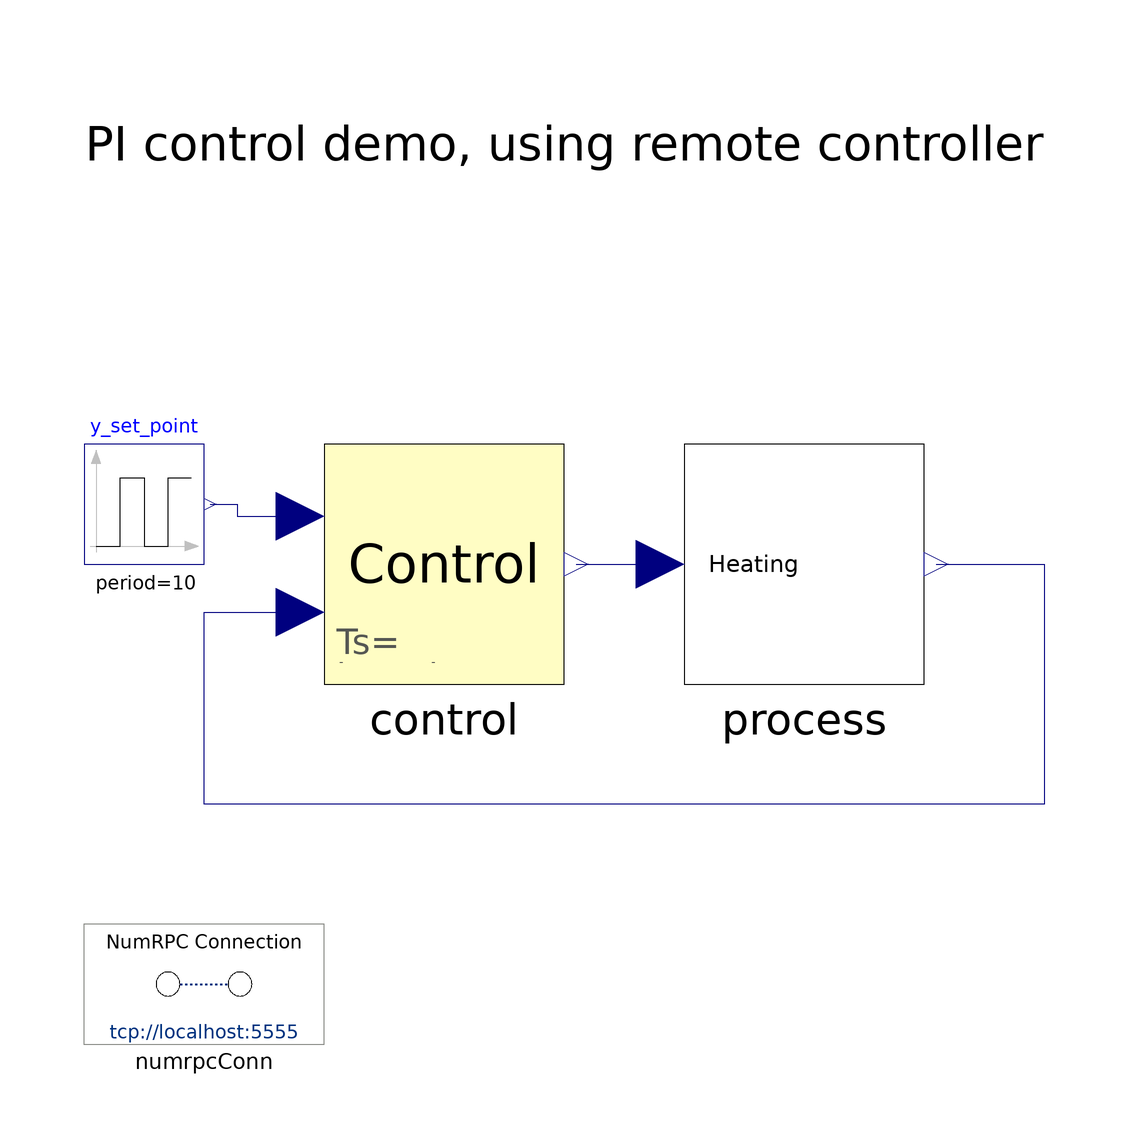

The component connection diagram of the Modelica model below, drawn from its own Placement and Line annotations.

model DemoRemote "Demo using the remote controller (RPC server needed)"
  extends Modelica.Icons.Example;
  PIControlDemo.Process process annotation(
    Placement(visible = true, transformation(origin = {40, 0}, extent = {{-20, -20}, {20, 20}}, rotation = 0)));
  PIControlDemo.ControlRemoteNS control annotation(
    Placement(visible = true, transformation(origin = {-20, 0}, extent = {{-20, -20}, {20, 20}}, rotation = 0)));
  Modelica.Blocks.Sources.Pulse y_set_point(amplitude = 1, offset = 4, period = 10)  annotation(
    Placement(visible = true, transformation(origin = {-70, 10}, extent = {{-10, -10}, {10, 10}}, rotation = 0)));
  inner NumRPC.Connection numrpcConn annotation(
    Placement(visible = true, transformation(origin = {-60, -70}, extent = {{-20, -10}, {20, 10}}, rotation = 0)));
equation
  connect(y_set_point.y, control.ysp) annotation(
    Line(points = {{-59, 10}, {-54.5, 10}, {-54.5, 8}, {-44, 8}}, color = {0, 0, 127}));
  connect(process.y, control.ym) annotation(
    Line(points = {{62, 0}, {80, 0}, {80, -40}, {-60, -40}, {-60, -8}, {-44, -8}}, color = {0, 0, 127}));
  connect(control.u, process.u) annotation(
    Line(points = {{2, 0}, {16, 0}}, color = {0, 0, 127}));

  annotation(experiment(StartTime = 0, StopTime = 20),
    Diagram(graphics = {Text(origin = {0, 70}, extent = {{-80, 10}, {80, -10}}, textString = "PI control demo, using remote controller")}));
end DemoRemote;